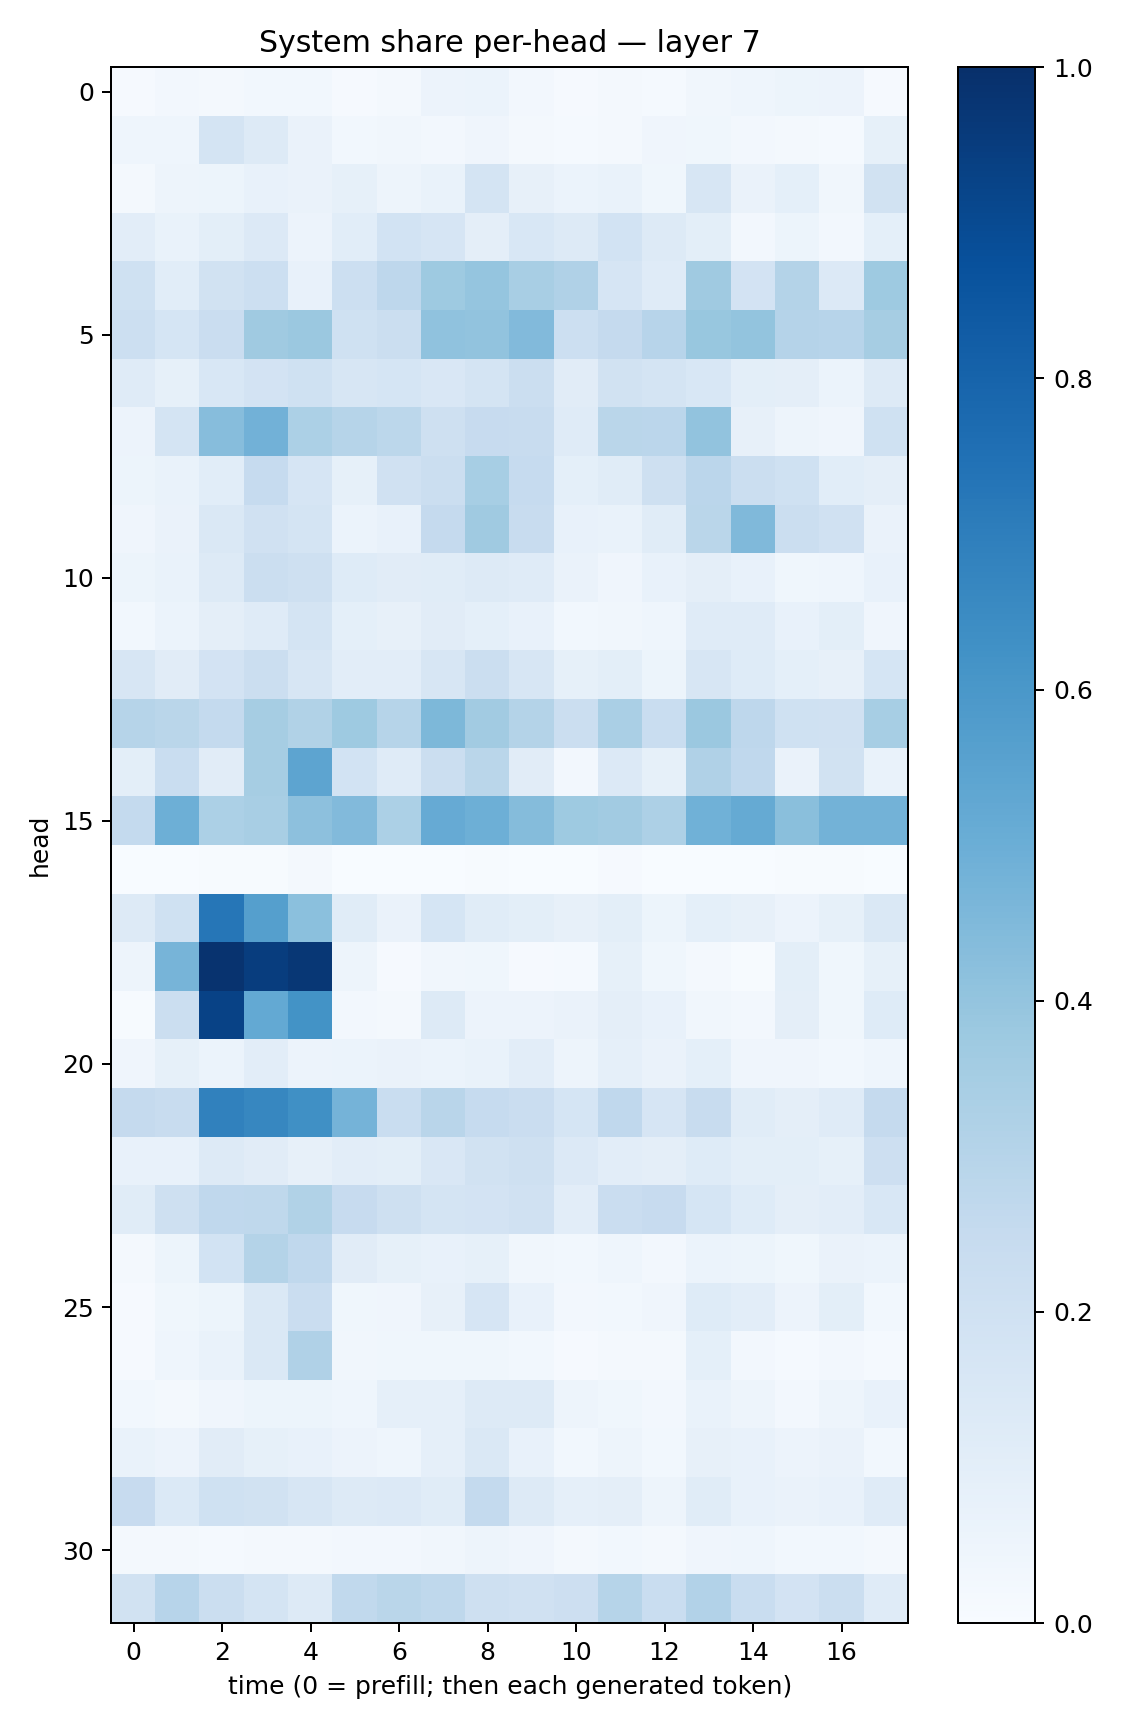

Values plotted in this chart, from the file beside it:
0.011207327, 0.025402667, 0.015838029, 0.029118337, 0.028615754, 0.009289873, 0.022607956, 0.055361032, 0.06159257, 0.023660252, 0.011081874, 0.019223636, 0.01557652, 0.032411817, 0.04400336, 0.05109967, 0.057603322, 0.010621221
0.04301, 0.04422, 0.1781, 0.1267, 0.0644, 0.02997, 0.03299, 0.02646, 0.0401, 0.01695, 0.01474, 0.01882, 0.04048, 0.03854, 0.02618, 0.02086, 0.01355, 0.08267
0.02344, 0.0471, 0.05359, 0.07518, 0.06539, 0.08305, 0.04712, 0.06895, 0.1723, 0.08062, 0.05925, 0.06801, 0.03654, 0.1591, 0.06618, 0.08998, 0.0343, 0.1887
0.1045, 0.06881, 0.09946, 0.1337, 0.05771, 0.1087, 0.1843, 0.1668, 0.09673, 0.1532, 0.1251, 0.1849, 0.132, 0.1005, 0.02463, 0.05108, 0.02603, 0.08991
0.2005, 0.1081, 0.1907, 0.2153, 0.07389, 0.2158, 0.2752, 0.3747, 0.3983, 0.3436, 0.3176, 0.1672, 0.121, 0.3693, 0.1814, 0.3052, 0.134, 0.3739
0.2172, 0.1708, 0.2295, 0.3698, 0.3826, 0.2028, 0.2208, 0.4077, 0.4043, 0.4415, 0.216, 0.2516, 0.2964, 0.3891, 0.4016, 0.3029, 0.2956, 0.3477
0.1195, 0.08465, 0.1531, 0.1829, 0.2009, 0.1588, 0.1693, 0.1507, 0.179, 0.2248, 0.1128, 0.1882, 0.1781, 0.1555, 0.09864, 0.09531, 0.06052, 0.1256
0.05548, 0.1726, 0.4326, 0.4843, 0.3317, 0.3004, 0.28, 0.2046, 0.2432, 0.2407, 0.1182, 0.2868, 0.2816, 0.4057, 0.08158, 0.0498, 0.04054, 0.2005
0.05132, 0.06684, 0.1061, 0.2477, 0.1655, 0.08462, 0.1987, 0.2227, 0.3473, 0.2487, 0.09121, 0.1134, 0.2066, 0.283, 0.2235, 0.2004, 0.108, 0.09656
0.04185, 0.06514, 0.1423, 0.1953, 0.1735, 0.06147, 0.07383, 0.2517, 0.368, 0.2418, 0.0722, 0.06755, 0.1159, 0.2873, 0.4457, 0.223, 0.1983, 0.06381
0.0529, 0.06981, 0.1313, 0.2205, 0.2099, 0.1249, 0.1129, 0.1172, 0.1279, 0.1201, 0.06316, 0.04006, 0.07626, 0.09621, 0.07364, 0.03633, 0.04379, 0.07166
0.03059, 0.06161, 0.09602, 0.1194, 0.1779, 0.09266, 0.07869, 0.1099, 0.09205, 0.07371, 0.02843, 0.03346, 0.04307, 0.1195, 0.1204, 0.07309, 0.09953, 0.03956
0.1574, 0.1107, 0.1802, 0.2219, 0.1577, 0.1033, 0.1051, 0.1589, 0.2194, 0.1577, 0.08417, 0.1015, 0.05167, 0.1637, 0.1222, 0.09067, 0.07888, 0.1688
0.2992, 0.2879, 0.2566, 0.351, 0.3128, 0.3726, 0.3001, 0.4538, 0.3623, 0.3054, 0.2225, 0.3361, 0.2315, 0.381, 0.2769, 0.1994, 0.1963, 0.3471
0.1013, 0.2341, 0.1117, 0.351, 0.5396, 0.1872, 0.1188, 0.2245, 0.2885, 0.1095, 0.02549, 0.1362, 0.08506, 0.32, 0.2656, 0.06637, 0.1886, 0.06783
0.2546, 0.4926, 0.3281, 0.3427, 0.4154, 0.4429, 0.3313, 0.5132, 0.4961, 0.4341, 0.374, 0.3594, 0.3257, 0.4863, 0.5185, 0.4237, 0.4771, 0.477
0.003608, 0.002211, 0.004412, 0.00551, 0.0226, 0.0009161, 0.00129, 0.002254, 0.00456, 0.003687, 0.0006546, 0.009151, 0.001481, 0.003203, 0.001686, 0.004069, 0.007394, 0.001536
0.1305, 0.2021, 0.7266, 0.5636, 0.4209, 0.1167, 0.06365, 0.1718, 0.1155, 0.101, 0.07837, 0.1013, 0.0537, 0.09294, 0.07835, 0.05574, 0.0833, 0.1431
0.04798, 0.4719, 0.9878, 0.9485, 0.9726, 0.04744, 0.007844, 0.03354, 0.03739, 0.01127, 0.01489, 0.08467, 0.03758, 0.01867, 0.005822, 0.09834, 0.03526, 0.08584
0.006687, 0.2228, 0.9276, 0.522, 0.619, 0.02724, 0.02092, 0.1266, 0.05812, 0.05513, 0.06368, 0.09755, 0.07171, 0.03441, 0.02495, 0.09439, 0.03735, 0.1212
0.04028, 0.08345, 0.05977, 0.1019, 0.05719, 0.05963, 0.06341, 0.06122, 0.06757, 0.1047, 0.04819, 0.08892, 0.06574, 0.09252, 0.03951, 0.04214, 0.03017, 0.04358
0.2517, 0.2354, 0.6862, 0.6671, 0.629, 0.4765, 0.234, 0.2915, 0.247, 0.2297, 0.1682, 0.2659, 0.1648, 0.237, 0.114, 0.09587, 0.1172, 0.2521
0.07664, 0.07711, 0.1273, 0.1098, 0.07848, 0.1017, 0.09884, 0.1522, 0.1904, 0.2095, 0.1361, 0.104, 0.09707, 0.1223, 0.09972, 0.1, 0.08369, 0.2148
0.1152, 0.2107, 0.2657, 0.2698, 0.316, 0.2458, 0.209, 0.1789, 0.1834, 0.1991, 0.1044, 0.2302, 0.243, 0.1712, 0.1219, 0.09565, 0.1033, 0.1531
0.01864, 0.05319, 0.1848, 0.3063, 0.2662, 0.1124, 0.08403, 0.07081, 0.08236, 0.03206, 0.02948, 0.04341, 0.02664, 0.05937, 0.05345, 0.03656, 0.06419, 0.06089
0.008929, 0.03532, 0.05405, 0.1412, 0.2286, 0.03704, 0.04157, 0.0792, 0.1649, 0.0755, 0.02543, 0.03107, 0.03923, 0.1222, 0.1029, 0.05825, 0.1006, 0.02768
0.01109, 0.04302, 0.06766, 0.1476, 0.3181, 0.03484, 0.03859, 0.0378, 0.03794, 0.02737, 0.01005, 0.0213, 0.02131, 0.09196, 0.02659, 0.01225, 0.02602, 0.01344
0.028, 0.01646, 0.04019, 0.0511, 0.05283, 0.04529, 0.08921, 0.08609, 0.1278, 0.1277, 0.04918, 0.03666, 0.02727, 0.06679, 0.05034, 0.02581, 0.04715, 0.07518
0.06678, 0.05735, 0.1122, 0.08329, 0.07664, 0.05549, 0.04417, 0.08616, 0.1463, 0.07711, 0.03005, 0.0478, 0.03016, 0.07914, 0.07758, 0.05537, 0.06298, 0.02996
0.2424, 0.1402, 0.2016, 0.1875, 0.1564, 0.1255, 0.1335, 0.1166, 0.254, 0.1255, 0.08661, 0.09558, 0.04701, 0.115, 0.07046, 0.06576, 0.07562, 0.121
0.01616, 0.02001, 0.01395, 0.0182, 0.0204, 0.02628, 0.02637, 0.03204, 0.04784, 0.03952, 0.01897, 0.02989, 0.01972, 0.04138, 0.04428, 0.02997, 0.02939, 0.01815
0.1921, 0.2959, 0.2248, 0.1761, 0.1287, 0.265, 0.2879, 0.2701, 0.2107, 0.1981, 0.213, 0.3002, 0.2334, 0.3116, 0.2325, 0.1823, 0.2233, 0.1178
